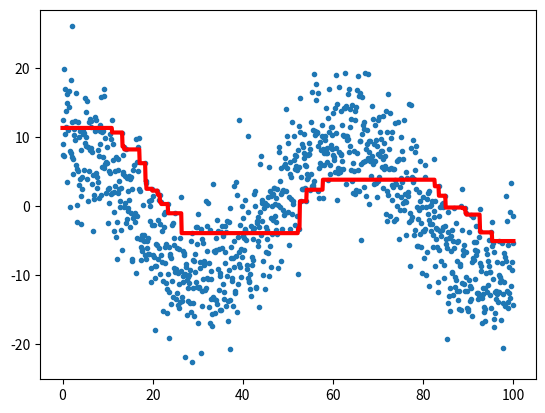

The matplotlib source for this figure:
# We want the following function to median-filter the arrays (as in Problem Set
# 4) but it looks like there is an issue in the plot - the red curve should
# follow the blue points better. What is happening?
#The problem is that the step given is too big, so the median-filter does
#not work properly. We have to change the size of the step, for examble to 1.

import numpy as np
np.random.seed(12345)  # ensures the random values are always the same
import matplotlib.pyplot as plt


def median_filter(x, y, width):
    y_new = y
    for i in range(len(x)):
        y_new[i] = np.median(y[(x > x[i] - width * 0.5) &
                               (x < x[i] + width * 0.5)])
    return y_new

n = 1000
x = np.linspace(0., 100., n)
y = 10. * np.cos(x / 10.) + np.random.normal(0., 5., n)

fig = plt.figure()
ax = fig.add_subplot(1, 1, 1)
ax.plot(x, y, '.')
ax.plot(x, median_filter(x, y, 5), color='red', lw=3)
fig.savefig('example_4.png')
